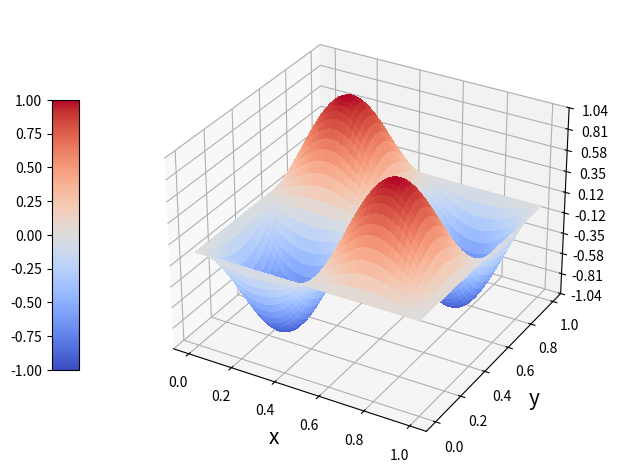

The script that saved this image:
import matplotlib.pyplot as plt
from matplotlib import cm
from matplotlib.ticker import LinearLocator
import numpy as np

def u_heat(t, z):
    return np.sin(2 * np.pi * z[0]) * np.sin(2 * np.pi * z[1]) * np.cos(t)

def u_adv(t, z):
    return np.sin(2 * np.pi * (z[0] - t)) * np.sin(2 * np.pi * (z[1] - t))


u = u_heat
T0 = np.pi
dT = 0.16

fig, ax = plt.subplots(subplot_kw={"projection": "3d"})

# Make data.
dd = 1e-3
X = np.arange(0, 1, dd)
Y = np.arange(0, 1, dd)
X, Y = np.meshgrid(X, Y)

# Plot the surface.
#surf = ax.plot_surface(X, Y, u(T0 + dT, [X, Y]) - u(T0, [X, Y]), cmap=cm.coolwarm, linewidth=0, antialiased=False)
surf = ax.plot_surface(X, Y, u(T0, [X, Y]), cmap=cm.coolwarm, linewidth=0, antialiased=False, vmin=-1, vmax=1)

# Customize the z axis.
#ax.set_zlim(-1.01 * dt, 1.01 * dt)
ax.zaxis.set_major_locator(LinearLocator(10))
ax.zaxis.set_major_formatter('{x:.02f}')
ax.set_xlabel('x', fontsize=15)
ax.set_ylabel('y', fontsize=15)


# Add a color bar which maps values to colors.
fig.colorbar(surf, shrink=0.6, aspect=10, location='left')
plt.tight_layout()
plt.show()

